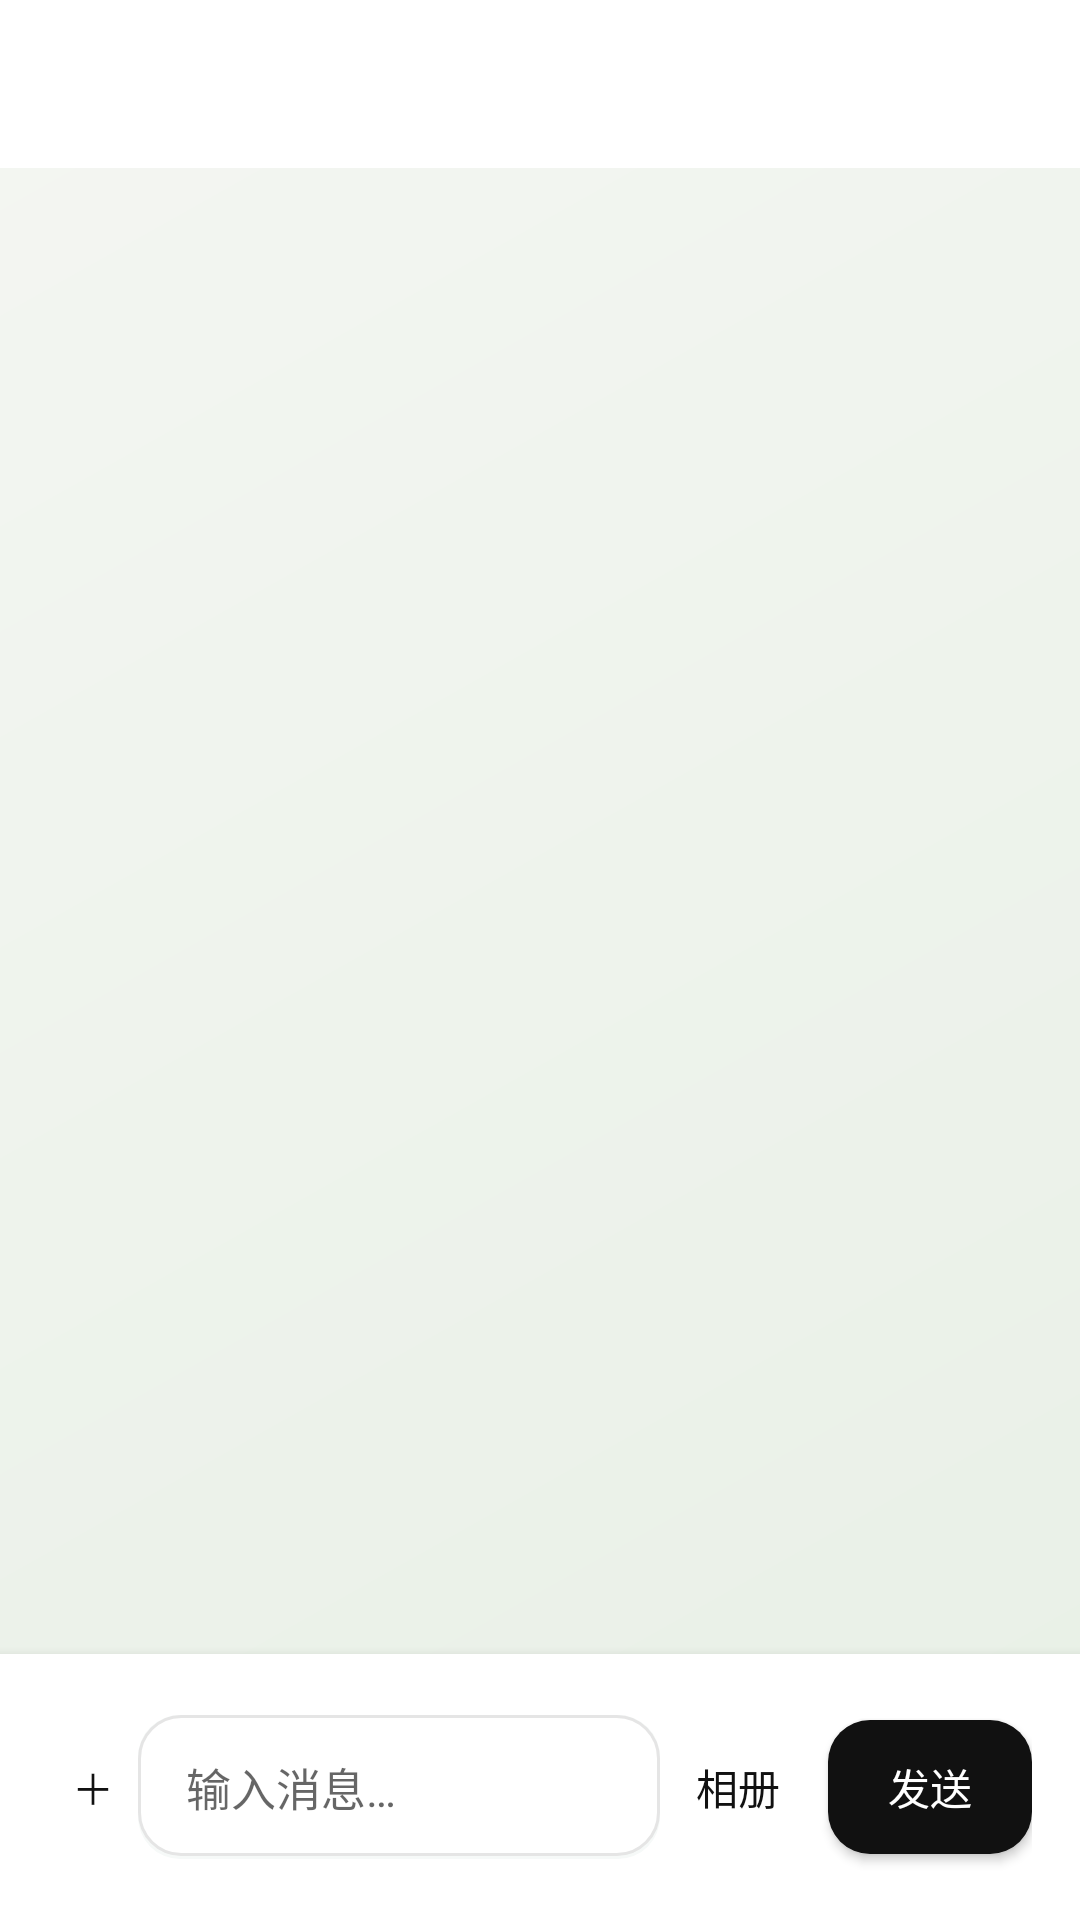

Write the Android layout XML for this screen, with the resource values it uses.
<!-- AndroidManifest.xml: application theme Theme.Flz_chat -->
<!-- res/layout/activity_chat.xml -->
<?xml version="1.0" encoding="utf-8"?>
<LinearLayout xmlns:android="http://schemas.android.com/apk/res/android"
    android:layout_width="match_parent"
    android:layout_height="match_parent"
    android:background="@drawable/bg_page_gradient"
    android:orientation="vertical">

    <com.google.android.material.appbar.MaterialToolbar
        android:id="@+id/toolbar"
        style="@style/Widget.Flz.Toolbar"
        android:layout_width="match_parent"
        android:layout_height="?attr/actionBarSize" />

    <androidx.recyclerview.widget.RecyclerView
        android:id="@+id/recyclerMessages"
        android:layout_width="match_parent"
        android:layout_height="0dp"
        android:layout_weight="1"
        android:clipToPadding="false"
        android:padding="@dimen/space_md" />

    <LinearLayout
        android:layout_width="match_parent"
        android:layout_height="wrap_content"
        android:background="@color/bg_nav"
        android:elevation="6dp"
        android:gravity="center_vertical"
        android:orientation="horizontal"
        android:padding="@dimen/space_md">

        <com.google.android.material.button.MaterialButton
            android:id="@+id/btnMore"
            style="@style/Widget.MaterialComponents.Button.TextButton"
            android:layout_width="wrap_content"
            android:layout_height="wrap_content"
            android:minWidth="0dp"
            android:text="＋" />

        <EditText
            android:id="@+id/etMessage"
            android:layout_width="0dp"
            android:layout_height="wrap_content"
            android:layout_weight="1"
            android:background="@drawable/bg_card_elevated"
            android:hint="@string/hint_message"
            android:maxLines="4"
            android:minHeight="48dp"
            android:paddingHorizontal="@dimen/space_md"
            android:paddingVertical="12dp"
            android:textColor="@color/text_primary"
            android:textSize="@dimen/text_body" />

        <com.google.android.material.button.MaterialButton
            android:id="@+id/btnImage"
            style="@style/Widget.MaterialComponents.Button.TextButton"
            android:layout_width="wrap_content"
            android:layout_height="wrap_content"
            android:layout_marginStart="@dimen/space_xs"
            android:minWidth="0dp"
            android:text="相册" />

        <com.google.android.material.button.MaterialButton
            android:id="@+id/btnSend"
            android:layout_width="wrap_content"
            android:layout_height="wrap_content"
            android:layout_marginStart="@dimen/space_sm"
            android:minWidth="0dp"
            android:paddingHorizontal="20dp"
            android:text="@string/send" />
    </LinearLayout>
</LinearLayout>
<!-- resources referenced by this layout -->
<resources>
  <color name="bg_nav">#FFFFFF</color>
  <color name="text_primary">#111111</color>
  <dimen name="space_md">16dp</dimen>
  <dimen name="space_sm">8dp</dimen>
  <dimen name="space_xs">4dp</dimen>
  <dimen name="text_body">15sp</dimen>
  <!-- drawable bg_card_elevated (drawable) -->
  <?xml version="1.0" encoding="utf-8"?>
  <layer-list xmlns:android="http://schemas.android.com/apk/res/android">
      <item>
          <shape android:shape="rectangle">
              <solid android:color="#0A2D6A4F" />
              <corners android:radius="@dimen/radius_md" />
          </shape>
      </item>
      <item
          android:bottom="1dp"
          android:left="0dp"
          android:right="0dp"
          android:top="0dp">
          <shape android:shape="rectangle">
              <solid android:color="@color/bg_card" />
              <corners android:radius="@dimen/radius_md" />
              <stroke
                  android:width="1dp"
                  android:color="@color/divider" />
          </shape>
      </item>
  </layer-list>
  <!-- drawable bg_page_gradient (drawable) -->
  <?xml version="1.0" encoding="utf-8"?>
  <shape xmlns:android="http://schemas.android.com/apk/res/android">
      <gradient
          android:angle="135"
          android:endColor="#F4F6F2"
          android:startColor="#E8F0E6"
          android:type="linear" />
  </shape>
  <string name="hint_message">输入消息…</string>
  <string name="send">发送</string>
  <style name="Widget.Flz.Toolbar" parent="Widget.MaterialComponents.Toolbar">
          <item name="android:background">@color/bg_page</item>
          <item name="titleTextColor">@color/text_primary</item>
          <item name="android:elevation">0dp</item>
          <item name="titleTextAppearance">@style/TextAppearance.Flz.Title</item>
      </style>
  <dimen name="radius_md">14dp</dimen>
  <color name="bg_card">#FFFFFF</color>
  <color name="divider">#E5E5E5</color>
  <color name="bg_page">#FFFFFF</color>
  <style name="TextAppearance.Flz.Title" parent="TextAppearance.MaterialComponents.Headline6">
          <item name="android:textSize">@dimen/text_title</item>
          <item name="android:textColor">@color/text_primary</item>
          <item name="android:fontFamily">sans-serif-medium</item>
      </style>
  <color name="primary">#111111</color>
  <color name="primary_dark">#000000</color>
  <color name="text_on_primary">#FFFFFF</color>
  <color name="accent">#111111</color>
  <style name="Widget.Flz.Button" parent="Widget.MaterialComponents.Button">
          <item name="cornerRadius">@dimen/radius_md</item>
          <item name="android:textAllCaps">false</item>
          <item name="android:letterSpacing">0</item>
          <item name="android:fontFamily">sans-serif-medium</item>
          <item name="backgroundTint">@color/primary</item>
          <item name="android:paddingTop">12dp</item>
          <item name="android:paddingBottom">12dp</item>
      </style>
  <style name="Widget.Flz.TextInput" parent="Widget.MaterialComponents.TextInputLayout.OutlinedBox">
          <item name="boxCornerRadiusTopStart">@dimen/radius_md</item>
          <item name="boxCornerRadiusTopEnd">@dimen/radius_md</item>
          <item name="boxCornerRadiusBottomStart">@dimen/radius_md</item>
          <item name="boxCornerRadiusBottomEnd">@dimen/radius_md</item>
          <item name="boxStrokeColor">@color/primary</item>
          <item name="boxBackgroundColor">@color/bg_elevated</item>
          <item name="hintTextColor">@color/text_hint</item>
      </style>
  <style name="Widget.Flz.BottomNav" parent="Widget.MaterialComponents.BottomNavigationView">
          <item name="android:background">@color/bg_nav</item>
          <item name="elevation">8dp</item>
          <item name="labelVisibilityMode">labeled</item>
      </style>
  <dimen name="text_title">22sp</dimen>
  <color name="bg_elevated">#FFFFFF</color>
  <color name="text_hint">#999999</color>
</resources>
